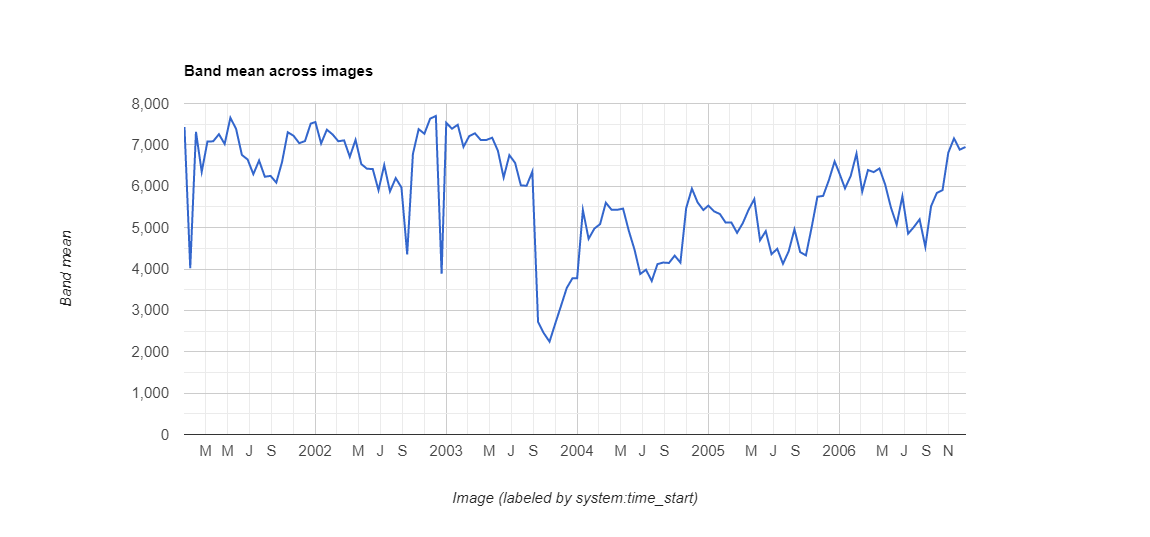

The file beside this chart, header and first rows:
datetime, NDVI, label1, label2, label3
2001/1/1, 0.743, 0, 0, 0
2001/1/17, 0.4021, 0, 0, 1
2001/2/2, 0.7315, 0, 0, 0
2001/2/18, 0.6349, 0, 0, 0
2001/3/6, 0.708, 0, 0, 0
2001/3/22, 0.7086, 0, 0, 0
2001/4/7, 0.7258, 0, 0, 0
2001/4/23, 0.7022, 0, 0, 0
2001/5/9, 0.7656, 0, 0, 0
2001/5/25, 0.7382, 0, 0, 0
2001/6/10, 0.6757, 0, 0, 0
2001/6/26, 0.6647, 0, 0, 0
2001/7/12, 0.6293, 0, 0, 0
2001/7/28, 0.6622, 0, 0, 0
2001/8/13, 0.623, 0, 0, 0
2001/8/29, 0.625, 0, 0, 0
2001/9/14, 0.6088, 0, 0, 0
2001/9/30, 0.6584, 0, 0, 0
2001/10/16, 0.7305, 0, 0, 0
2001/11/1, 0.7221, 0, 0, 0
2001/11/17, 0.7041, 0, 0, 0
2001/12/3, 0.7092, 0, 0, 0
2001/12/19, 0.7515, 0, 0, 0
2002/1/1, 0.7552, 0, 0, 0
2002/1/17, 0.7034, 0, 0, 0
2002/2/2, 0.7367, 0, 0, 0
2002/2/18, 0.7252, 0, 0, 0
2002/3/6, 0.7087, 0, 0, 0
2002/3/22, 0.7109, 0, 0, 0
2002/4/7, 0.6711, 0, 0, 0
2002/4/23, 0.7122, 0, 0, 0
2002/5/9, 0.6536, 0, 0, 0
2002/5/25, 0.6422, 0, 0, 0
2002/6/10, 0.6417, 0, 0, 0
2002/6/26, 0.5904, 0, 0, 0
2002/7/12, 0.6512, 0, 0, 0
2002/7/28, 0.5875, 0, 0, 0
2002/8/13, 0.6197, 0, 0, 0
2002/8/29, 0.597, 0, 0, 0
2002/9/14, 0.4354, 0, 0, 1
2002/9/30, 0.6781, 0, 0, 0
2002/10/16, 0.738, 0, 0, 0
2002/11/1, 0.7269, 0, 0, 0
2002/11/17, 0.7633, 0, 0, 0
2002/12/3, 0.7699, 0, 0, 0
2002/12/19, 0.3884, 0, 0, 1
2003/1/1, 0.7532, 0, 0, 0
2003/1/17, 0.7391, 0, 0, 0
2003/2/2, 0.7486, 0, 0, 0
2003/2/18, 0.6952, 0, 0, 0
2003/3/6, 0.7212, 0, 0, 0
2003/3/22, 0.7279, 0, 0, 0
2003/4/7, 0.7119, 0, 0, 0
2003/4/23, 0.7119, 0, 0, 0
2003/5/9, 0.7173, 0, 0, 0
2003/5/25, 0.6858, 0, 0, 0
2003/6/10, 0.6211, 0, 0, 0
2003/6/26, 0.6751, 0, 0, 0
2003/7/12, 0.6565, 0, 0, 0
2003/7/28, 0.6022, 0, 0, 0
... 78 more rows
